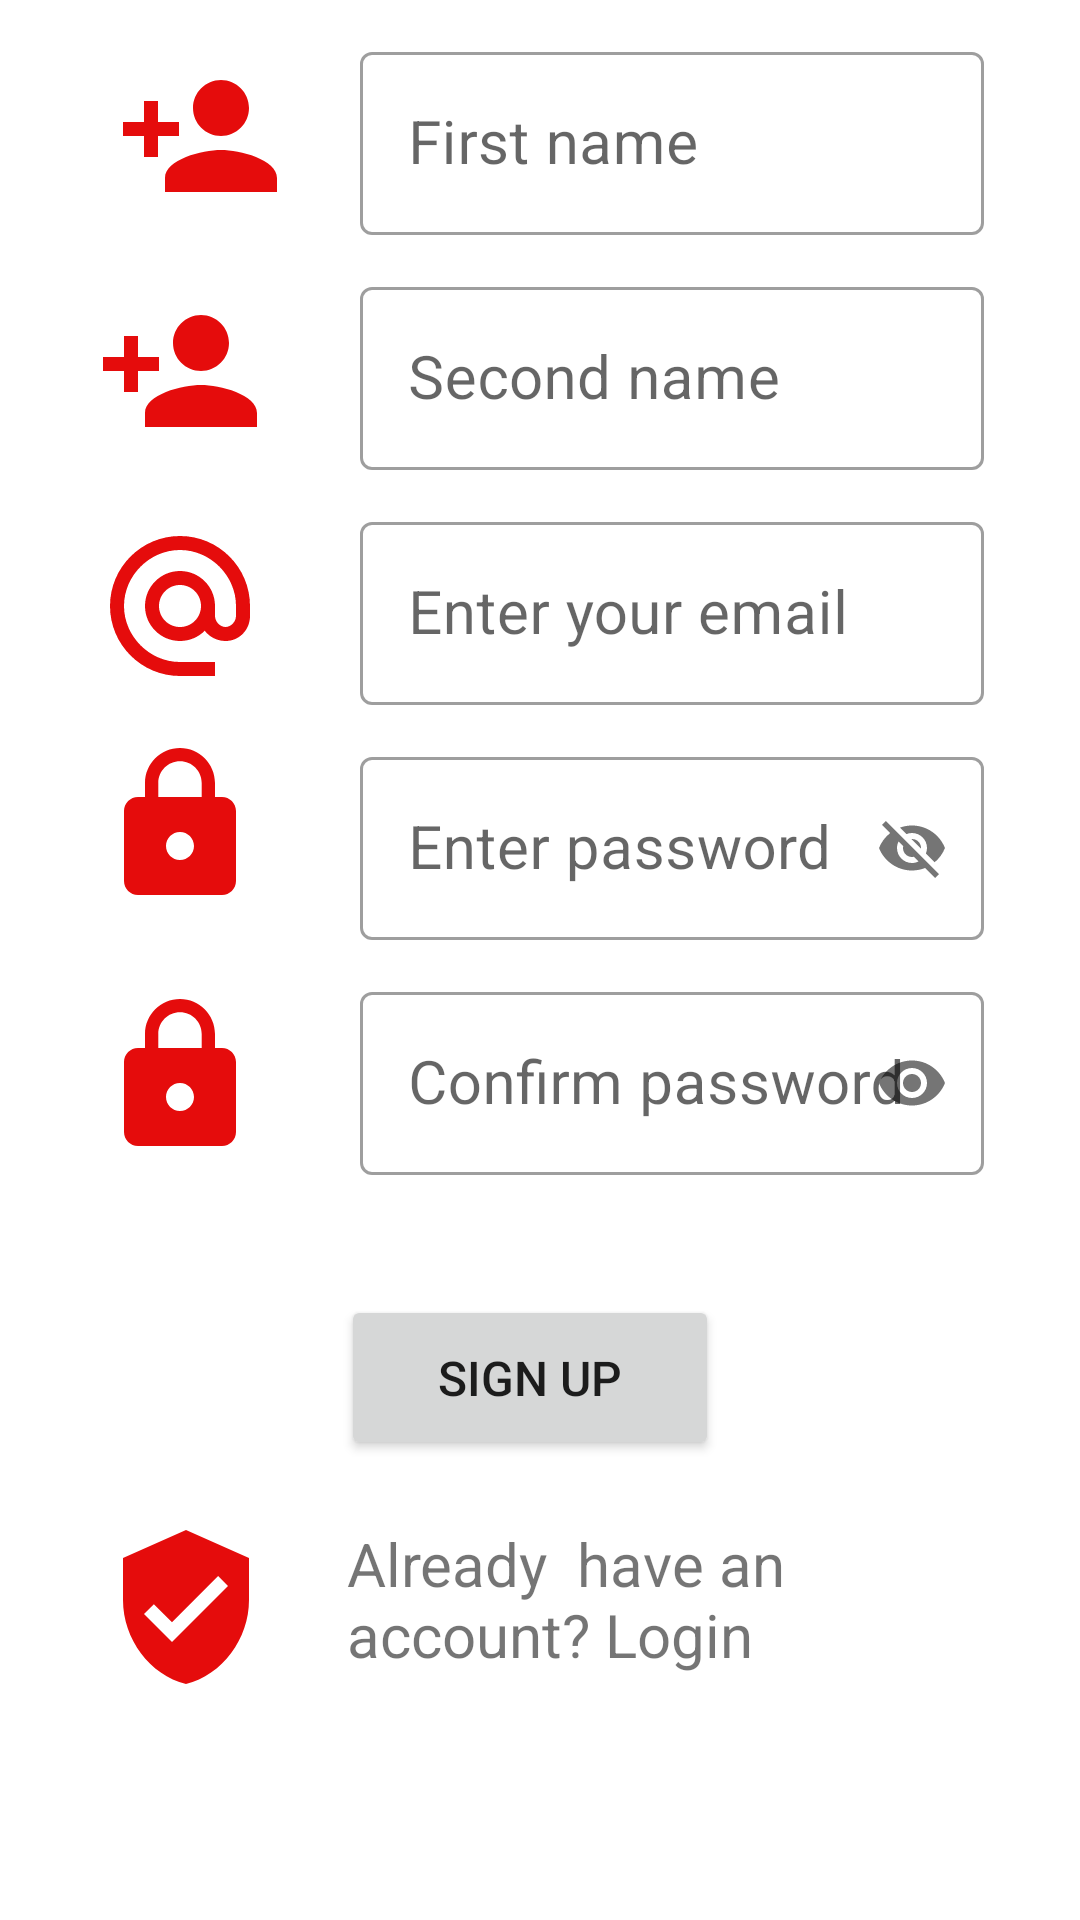

Android layout source for this screen:
<!-- AndroidManifest.xml: application theme Theme.Fitnesslog -->
<!-- res/layout/activity_sign_up.xml -->
<?xml version="1.0" encoding="utf-8"?>
<androidx.constraintlayout.widget.ConstraintLayout
    xmlns:android="http://schemas.android.com/apk/res/android"
    xmlns:tools="http://schemas.android.com/tools"
    xmlns:app="http://schemas.android.com/apk/res-auto"
    android:layout_width="match_parent"
    android:layout_height="match_parent"
    tools:context=".signUpActivity">

    <com.google.android.material.textfield.TextInputLayout
        android:id="@+id/tilFirstname"
        android:layout_width="0dp"
        android:layout_height="wrap_content"
        android:layout_marginStart="120dp"
        android:layout_marginTop="12dp"
        android:layout_marginEnd="32dp"
        app:layout_constraintEnd_toEndOf="parent"
        app:layout_constraintStart_toStartOf="parent"
        app:layout_constraintTop_toTopOf="parent"
        style="@style/Widget.MaterialComponents.TextInputLayout.OutlinedBox"
        >

        <com.google.android.material.textfield.TextInputEditText
            android:id="@+id/etFirstname"
            android:layout_width="match_parent"
            android:layout_height="wrap_content"
            android:hint="First name"
            android:textColorHint="#ffffff"
            android:textColorLink="#ffffff"
            android:textSize="20sp" />
    </com.google.android.material.textfield.TextInputLayout>

    <com.google.android.material.textfield.TextInputLayout
        android:id="@+id/tilEmailSignUp"
        android:layout_width="0dp"
        android:layout_height="wrap_content"
        android:layout_marginStart="120dp"
        android:layout_marginTop="12dp"
        android:layout_marginEnd="32dp"
        app:layout_constraintEnd_toEndOf="parent"
        app:layout_constraintStart_toStartOf="parent"
        app:layout_constraintTop_toBottomOf="@+id/tilSecondName"
        style="@style/Widget.MaterialComponents.TextInputLayout.OutlinedBox"
        >

        <com.google.android.material.textfield.TextInputEditText
            android:id="@+id/etEmailSign"
            android:layout_width="match_parent"
            android:layout_height="wrap_content"
            android:hint="Enter your email"
            android:textSize="20sp" />
    </com.google.android.material.textfield.TextInputLayout>

    <com.google.android.material.textfield.TextInputLayout
        android:id="@+id/tilPasswordSignup"
        android:layout_width="0dp"
        android:layout_height="wrap_content"
        android:layout_marginStart="120dp"
        android:layout_marginTop="12dp"
        android:layout_marginEnd="32dp"
        app:layout_constraintEnd_toEndOf="parent"
        app:layout_constraintStart_toStartOf="parent"
        app:layout_constraintTop_toBottomOf="@+id/tilEmailSignUp"
        app:passwordToggleEnabled="true"
        style="@style/Widget.MaterialComponents.TextInputLayout.OutlinedBox"
        >

        <com.google.android.material.textfield.TextInputEditText
            android:id="@+id/etSignPassword"
            android:layout_width="match_parent"
            android:layout_height="wrap_content"
            android:hint="Enter password"
            android:textSize="20sp" />
    </com.google.android.material.textfield.TextInputLayout>

    <com.google.android.material.textfield.TextInputLayout
        android:id="@+id/tilConfirmSignup"
        android:layout_width="0dp"
        android:layout_height="wrap_content"
        android:layout_marginStart="120dp"
        android:layout_marginTop="12dp"
        android:layout_marginEnd="32dp"
        app:layout_constraintEnd_toEndOf="parent"
        app:layout_constraintStart_toStartOf="parent"
        app:layout_constraintTop_toBottomOf="@+id/tilPasswordSignup"
        app:passwordToggleEnabled="true"
        style="@style/Widget.MaterialComponents.TextInputLayout.OutlinedBox"
        >

        <com.google.android.material.textfield.TextInputEditText
            android:id="@+id/etConfirm"
            android:layout_width="match_parent"
            android:layout_height="wrap_content"
            android:hint="Confirm password"
            android:inputType="textPassword"
            android:textSize="20sp" />
    </com.google.android.material.textfield.TextInputLayout>

    <Button
        android:id="@+id/btnSignUp"
        android:layout_width="126dp"
        android:layout_height="55dp"
        android:layout_marginStart="64dp"
        android:layout_marginTop="40dp"
        android:layout_marginEnd="80dp"
        android:text="Sign up"
        android:textSize="16sp"
        app:layout_constraintEnd_toEndOf="parent"
        app:layout_constraintHorizontal_bias="0.552"
        app:layout_constraintStart_toStartOf="parent"
        app:layout_constraintTop_toBottomOf="@+id/tilConfirmSignup"

        />

    <TextView
        android:id="@+id/tvSignUp"
        android:layout_width="202dp"
        android:layout_height="56dp"
        android:layout_marginStart="64dp"
        android:layout_marginEnd="32dp"
        android:text="Already  have an account? Login "
        android:textSize="20sp"
        app:layout_constraintBottom_toBottomOf="parent"
        app:layout_constraintEnd_toEndOf="parent"
        app:layout_constraintHorizontal_bias="0.831"
        app:layout_constraintStart_toStartOf="parent"
        app:layout_constraintTop_toBottomOf="@+id/btnSignUp"
        app:layout_constraintVertical_bias="0.216" />

    <com.google.android.material.textfield.TextInputLayout
        android:id="@+id/tilSecondName"
        android:layout_width="0dp"
        android:layout_height="wrap_content"
        android:layout_marginStart="120dp"
        android:layout_marginTop="12dp"
        android:layout_marginEnd="32dp"
        app:layout_constraintEnd_toEndOf="parent"
        app:layout_constraintStart_toStartOf="parent"
        app:layout_constraintTop_toBottomOf="@+id/tilFirstname"
        style="@style/Widget.MaterialComponents.TextInputLayout.OutlinedBox"
        >

        <com.google.android.material.textfield.TextInputEditText
            android:id="@+id/etSecondName"
            android:layout_width="match_parent"
            android:layout_height="wrap_content"
            android:hint="Second name"
            android:textSize="20sp" />
    </com.google.android.material.textfield.TextInputLayout>

    <ImageView
        android:id="@+id/imageView"
        android:layout_width="56dp"
        android:layout_height="56dp"
        app:layout_constraintBottom_toBottomOf="@+id/tilFirstname"
        app:layout_constraintEnd_toStartOf="@+id/tilFirstname"
        app:layout_constraintHorizontal_bias="0.603"
        app:layout_constraintStart_toStartOf="parent"
        app:layout_constraintTop_toTopOf="@+id/tilFirstname"
        app:srcCompat="@drawable/ic_baseline_person_add_24" />

    <ImageView
        android:id="@+id/imageView2"
        android:layout_width="56dp"
        android:layout_height="56dp"
        app:layout_constraintBottom_toBottomOf="@+id/tilSecondName"
        app:layout_constraintEnd_toStartOf="@+id/tilSecondName"
        app:layout_constraintStart_toStartOf="parent"
        app:layout_constraintTop_toTopOf="@+id/tilSecondName"
        app:srcCompat="@drawable/ic_baseline_person_add_24" />

    <ImageView
        android:id="@+id/imageView3"
        android:layout_width="56dp"
        android:layout_height="56dp"
        app:layout_constraintBottom_toBottomOf="@+id/tilEmailSignUp"
        app:layout_constraintEnd_toStartOf="@+id/tilEmailSignUp"
        app:layout_constraintStart_toStartOf="parent"
        app:layout_constraintTop_toTopOf="@+id/tilEmailSignUp"
        app:srcCompat="@drawable/ic_baseline_alternate_email_24" />

    <ImageView
        android:id="@+id/imageView4"
        android:layout_width="56dp"
        android:layout_height="56dp"
        android:layout_marginStart="32dp"
        app:layout_constraintBottom_toBottomOf="@+id/tilPasswordSignup"
        app:layout_constraintStart_toStartOf="parent"
        app:layout_constraintTop_toTopOf="@+id/tilPasswordSignup"
        app:layout_constraintVertical_bias="0.0"
        app:srcCompat="@drawable/ic_baseline_lock_24" />

    <ImageView
        android:id="@+id/imageView5"
        android:layout_width="56dp"
        android:layout_height="56dp"
        app:layout_constraintBottom_toBottomOf="@+id/tilConfirmSignup"
        app:layout_constraintEnd_toStartOf="@+id/tilConfirmSignup"
        app:layout_constraintStart_toStartOf="parent"
        app:layout_constraintTop_toTopOf="@+id/tilConfirmSignup"
        app:srcCompat="@drawable/ic_baseline_lock_24" />

    <ImageView
        android:id="@+id/imageView6"
        android:layout_width="56dp"
        android:layout_height="56dp"
        app:layout_constraintBottom_toBottomOf="@+id/tvSignUp"
        app:layout_constraintEnd_toStartOf="@+id/tvSignUp"
        app:layout_constraintHorizontal_bias="0.571"
        app:layout_constraintStart_toStartOf="parent"
        app:layout_constraintTop_toTopOf="@+id/tvSignUp"
        app:layout_constraintVertical_bias="0.0"
        app:srcCompat="@drawable/ic_baseline_verified_user_24" />
</androidx.constraintlayout.widget.ConstraintLayout>
<!-- resources referenced by this layout -->
<resources>
  <!-- drawable ic_baseline_alternate_email_24 (drawable) -->
  <vector android:height="24dp" android:tint="#E50C0C"
      android:viewportHeight="24" android:viewportWidth="24"
      android:width="24dp" xmlns:android="http://schemas.android.com/apk/res/android">
      <path android:fillColor="@android:color/white" android:pathData="M12,2C6.48,2 2,6.48 2,12s4.48,10 10,10h5v-2h-5c-4.34,0 -8,-3.66 -8,-8s3.66,-8 8,-8 8,3.66 8,8v1.43c0,0.79 -0.71,1.57 -1.5,1.57s-1.5,-0.78 -1.5,-1.57L17,12c0,-2.76 -2.24,-5 -5,-5s-5,2.24 -5,5 2.24,5 5,5c1.38,0 2.64,-0.56 3.54,-1.47 0.65,0.89 1.77,1.47 2.96,1.47 1.97,0 3.5,-1.6 3.5,-3.57L22,12c0,-5.52 -4.48,-10 -10,-10zM12,15c-1.66,0 -3,-1.34 -3,-3s1.34,-3 3,-3 3,1.34 3,3 -1.34,3 -3,3z"/>
  </vector>
  <!-- drawable ic_baseline_lock_24 (drawable) -->
  <vector android:height="24dp" android:tint="#E50C0C"
      android:viewportHeight="24" android:viewportWidth="24"
      android:width="24dp" xmlns:android="http://schemas.android.com/apk/res/android">
      <path android:fillColor="@android:color/white" android:pathData="M18,8h-1L17,6c0,-2.76 -2.24,-5 -5,-5S7,3.24 7,6v2L6,8c-1.1,0 -2,0.9 -2,2v10c0,1.1 0.9,2 2,2h12c1.1,0 2,-0.9 2,-2L20,10c0,-1.1 -0.9,-2 -2,-2zM12,17c-1.1,0 -2,-0.9 -2,-2s0.9,-2 2,-2 2,0.9 2,2 -0.9,2 -2,2zM15.1,8L8.9,8L8.9,6c0,-1.71 1.39,-3.1 3.1,-3.1 1.71,0 3.1,1.39 3.1,3.1v2z"/>
  </vector>
  <!-- drawable ic_baseline_person_add_24 (drawable) -->
  <vector android:height="24dp" android:tint="#E50C0C"
      android:viewportHeight="24" android:viewportWidth="24"
      android:width="24dp" xmlns:android="http://schemas.android.com/apk/res/android">
      <path android:fillColor="@android:color/white" android:pathData="M15,12c2.21,0 4,-1.79 4,-4s-1.79,-4 -4,-4 -4,1.79 -4,4 1.79,4 4,4zM6,10L6,7L4,7v3L1,10v2h3v3h2v-3h3v-2L6,10zM15,14c-2.67,0 -8,1.34 -8,4v2h16v-2c0,-2.66 -5.33,-4 -8,-4z"/>
  </vector>
  <!-- drawable ic_baseline_verified_user_24 (drawable) -->
  <vector android:height="24dp" android:tint="#E50C0C"
      android:viewportHeight="24" android:viewportWidth="24"
      android:width="24dp" xmlns:android="http://schemas.android.com/apk/res/android">
      <path android:fillColor="@android:color/white" android:pathData="M12,1L3,5v6c0,5.55 3.84,10.74 9,12 5.16,-1.26 9,-6.45 9,-12L21,5l-9,-4zM10,17l-4,-4 1.41,-1.41L10,14.17l6.59,-6.59L18,9l-8,8z"/>
  </vector>
  <style name="Theme.Fitnesslog" parent="Theme.MaterialComponents.DayNight.DarkActionBar">
          
          <item name="colorPrimary">@color/purple_500</item>
          <item name="colorPrimaryVariant">@color/purple_700</item>
          <item name="colorOnPrimary">@color/white</item>
          
          <item name="colorSecondary">@color/teal_200</item>
          <item name="colorSecondaryVariant">@color/teal_700</item>
          <item name="colorOnSecondary">@color/black</item>
          
          <item name="android:statusBarColor" tools:targetApi="l">?attr/colorPrimaryVariant</item>
          
      </style>
  <!-- not gathered from this repository: default colours our renderer supplied (Android Studio template values) -->
  <color name="purple_500">#FF6200EE</color>
  <color name="purple_700">#FF3700B3</color>
  <color name="teal_200">#FF03DAC5</color>
  <color name="teal_700">#FF018786</color>
  <color name="black">#FF000000</color>
  <color name="white">#FFFFFFFF</color>
</resources>
